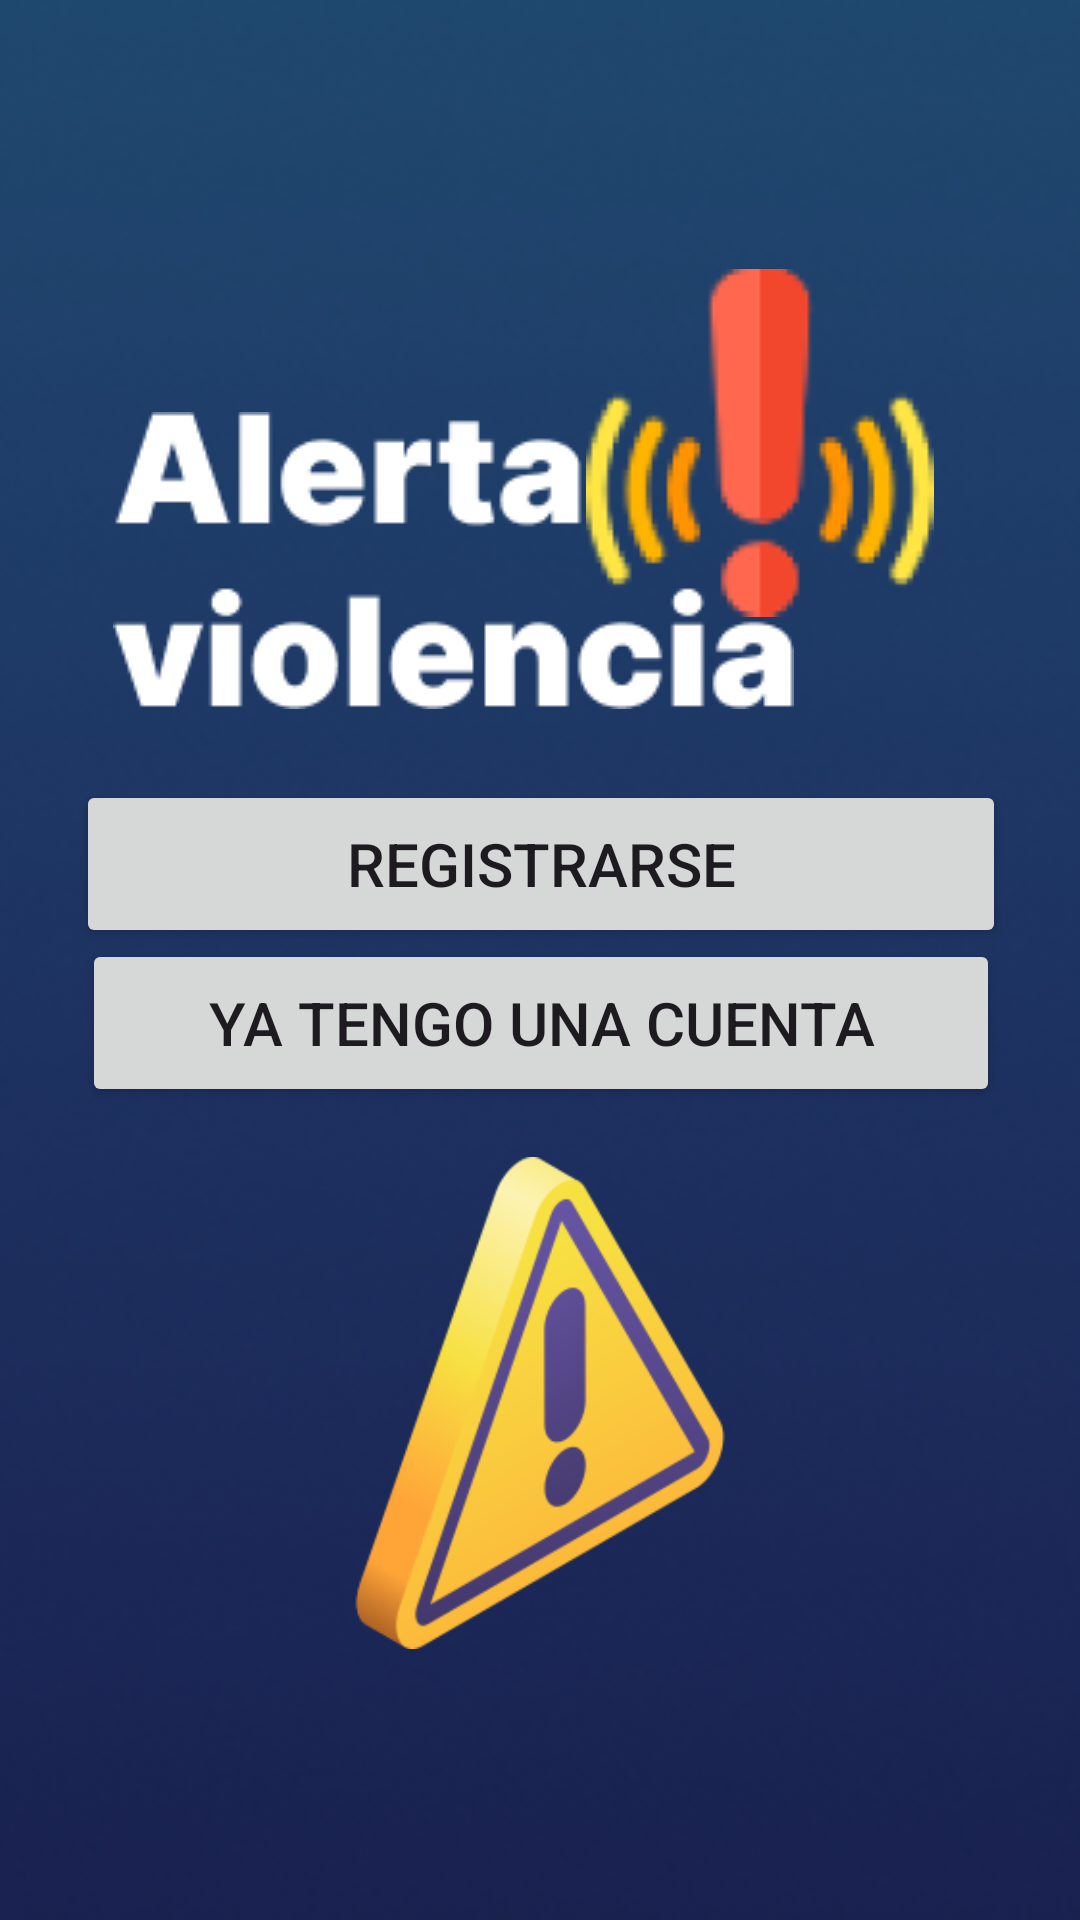

Here is an Android app screen rendered from its layout file. Give the layout XML and the strings, colors and styles it references.
<!-- AndroidManifest.xml: application theme Theme.AlertaEmergencia -->
<!-- res/layout/activity_login2.xml -->
<?xml version="1.0" encoding="utf-8"?>
<androidx.constraintlayout.widget.ConstraintLayout xmlns:android="http://schemas.android.com/apk/res/android"
    xmlns:app="http://schemas.android.com/apk/res-auto"
    xmlns:tools="http://schemas.android.com/tools"
    android:layout_width="match_parent"
    android:background="@color/black"
    android:layout_height="match_parent"
    tools:context=".login2">

    <ImageView
        android:id="@+id/imageView24"
        android:layout_width="1865dp"
        android:layout_height="1475dp"
        app:layout_constraintBottom_toBottomOf="parent"
        app:layout_constraintEnd_toEndOf="parent"
        app:layout_constraintHorizontal_bias="0.476"
        app:layout_constraintStart_toStartOf="parent"
        app:layout_constraintTop_toTopOf="parent"
        app:layout_constraintVertical_bias="0.0"
        app:srcCompat="@drawable/fondo" />

    <ImageView
        android:id="@+id/imageView78"
        android:layout_width="wrap_content"
        android:layout_height="wrap_content"
        app:layout_constraintBottom_toBottomOf="parent"
        app:layout_constraintEnd_toEndOf="parent"
        app:layout_constraintHorizontal_bias="0.282"
        app:layout_constraintStart_toStartOf="parent"
        app:layout_constraintTop_toTopOf="parent"
        app:layout_constraintVertical_bias="0.254"
        app:srcCompat="@drawable/logonombre" />

    <ImageView
        android:id="@+id/imageView68"
        android:layout_width="wrap_content"
        android:layout_height="wrap_content"
        app:layout_constraintBottom_toBottomOf="parent"
        app:layout_constraintEnd_toEndOf="parent"
        app:layout_constraintHorizontal_bias="0.8"
        app:layout_constraintStart_toStartOf="parent"
        app:layout_constraintTop_toTopOf="parent"
        app:layout_constraintVertical_bias="0.171"
        app:srcCompat="@drawable/logodealerta" />

    <ImageView
        android:id="@+id/imageView88"
        android:layout_width="180dp"
        android:layout_height="164dp"
        app:layout_constraintBottom_toBottomOf="parent"
        app:layout_constraintEnd_toEndOf="parent"
        app:layout_constraintStart_toStartOf="parent"
        app:layout_constraintTop_toTopOf="parent"
        app:layout_constraintVertical_bias="0.81"
        app:srcCompat="@drawable/juas" />

    <Button
        android:id="@+id/button55"
        android:layout_width="310dp"
        android:layout_height="56dp"

        android:onClick="ingre43"
        android:text="@string/bta_registro2"
        android:textSize="20sp"
        app:layout_constraintBottom_toBottomOf="parent"
        app:layout_constraintEnd_toEndOf="parent"
        app:layout_constraintHorizontal_bias="0.504"
        app:layout_constraintStart_toStartOf="parent"
        app:layout_constraintTop_toTopOf="parent"
        app:layout_constraintVertical_bias="0.445" />

    <Button
        android:id="@+id/button44"
        android:layout_width="306dp"
        android:layout_height="56dp"

        android:onClick="ingre42"
        android:text="@string/yatengo"
        android:textSize="20sp"
        app:layout_constraintBottom_toBottomOf="parent"
        app:layout_constraintEnd_toEndOf="parent"
        app:layout_constraintHorizontal_bias="0.504"
        app:layout_constraintStart_toStartOf="parent"
        app:layout_constraintTop_toTopOf="parent"
        app:layout_constraintVertical_bias="0.536" />



</androidx.constraintlayout.widget.ConstraintLayout>
<!-- resources referenced by this layout -->
<resources>
  <!-- drawable fondo: png bitmap (drawable, 231424 bytes) -->
  <!-- drawable juas: png bitmap (drawable, 22340 bytes) -->
  <!-- drawable logodealerta: png bitmap (drawable, 9392 bytes) -->
  <!-- drawable logonombre: png bitmap (drawable, 3922 bytes) -->
  <string name="bta_registro2">Registrarse</string>
  <string name="yatengo">Ya tengo una cuenta</string>
  <style name="Theme.AlertaEmergencia" parent="Base.Theme.AlertaEmergencia" />
  <style name="Base.Theme.AlertaEmergencia" parent="Theme.Material3.DayNight.NoActionBar">
          
          
      </style>
  <!-- not gathered from this repository: default colours our renderer supplied (Android Studio template values) -->
  <color name="black">#FF000000</color>
</resources>
